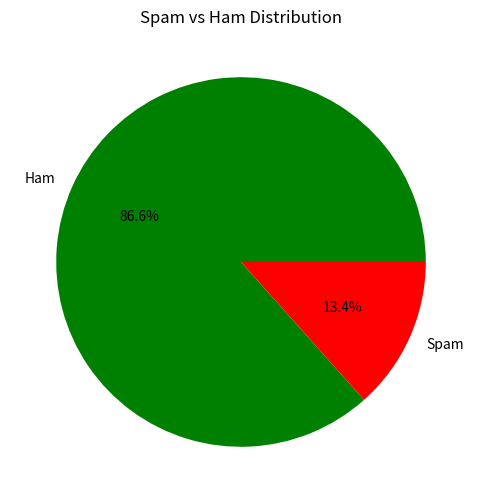

Reproduce this figure in Python.
import matplotlib.pyplot as plt

labels = ["Ham", "Spam"]
sizes = [4825, 747]

plt.figure(figsize=(6,6))
plt.pie(
    sizes,
    labels=labels,
    autopct="%1.1f%%",
    colors=["green", "red"]
)

plt.title("Spam vs Ham Distribution")

plt.savefig("spam_vs_ham.png", dpi=300, bbox_inches="tight")
plt.show()
